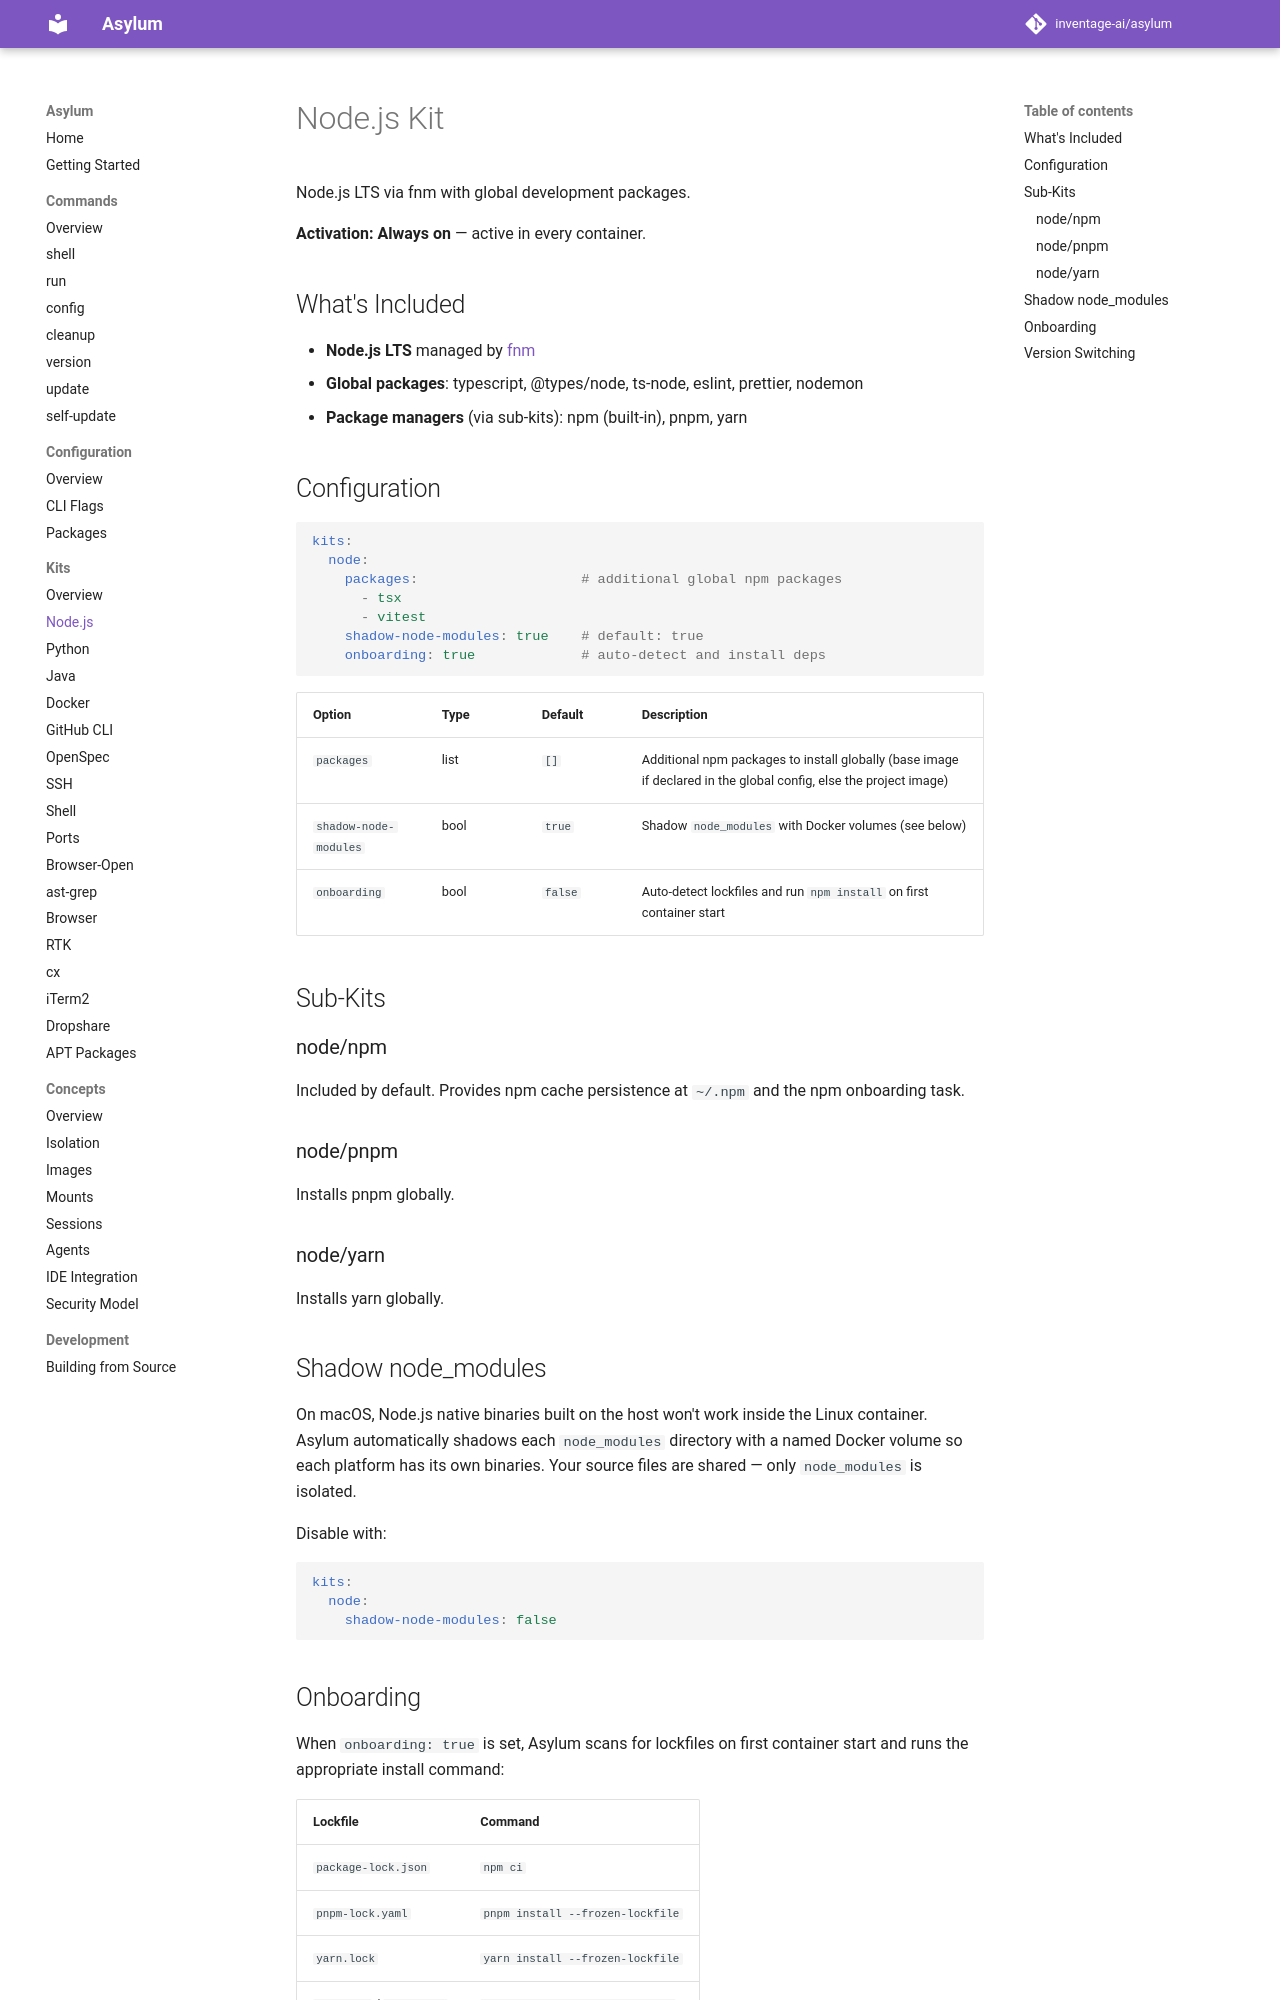

repository: inventage-ai/asylum · page: 0.8.1/kits/node/index.html · generator: mkdocs

# Node.js Kit

Node.js LTS via fnm with global development packages.

**Activation: Always on** — active in every container.

## What's Included

- **Node.js LTS** managed by [fnm](https://github.com/Schniz/fnm)
- **Global packages**: typescript, @types/node, ts-node, eslint, prettier, nodemon
- **Package managers** (via sub-kits): npm (built-in), pnpm, yarn

## Configuration

```yaml
kits:
  node:
    packages:                    # additional global npm packages
      - tsx
      - vitest
    shadow-node-modules: true    # default: true
    onboarding: true             # auto-detect and install deps
```

| Option | Type | Default | Description |
|--------|------|---------|-------------|
| `packages` | list | `[]` | Additional npm packages to install globally (base image if declared in the global config, else the project image) |
| `shadow-node-modules` | bool | `true` | Shadow `node_modules` with Docker volumes (see below) |
| `onboarding` | bool | `false` | Auto-detect lockfiles and run `npm install` on first container start |

## Sub-Kits

### node/npm

Included by default. Provides npm cache persistence at `~/.npm` and the npm onboarding task.

### node/pnpm

Installs pnpm globally.

### node/yarn

Installs yarn globally.

## Shadow node_modules

On macOS, Node.js native binaries built on the host won't work inside the Linux container. Asylum automatically shadows each `node_modules` directory with a named Docker volume so each platform has its own binaries. Your source files are shared — only `node_modules` is isolated.

Because the volume is mounted at the `node_modules` path, the directory becomes a mount point, and Linux refuses to rename a mount point. Any script that renames `node_modules`, such as `mv node_modules node_modules_prod` to build separate dependency trees, fails with `EBUSY` while shadowing is on. For such projects, turn shadowing off in the project's `.asylum`, so every clone gets the setting.

Disable with:

```yaml
kits:
  node:
    shadow-node-modules: false
```
